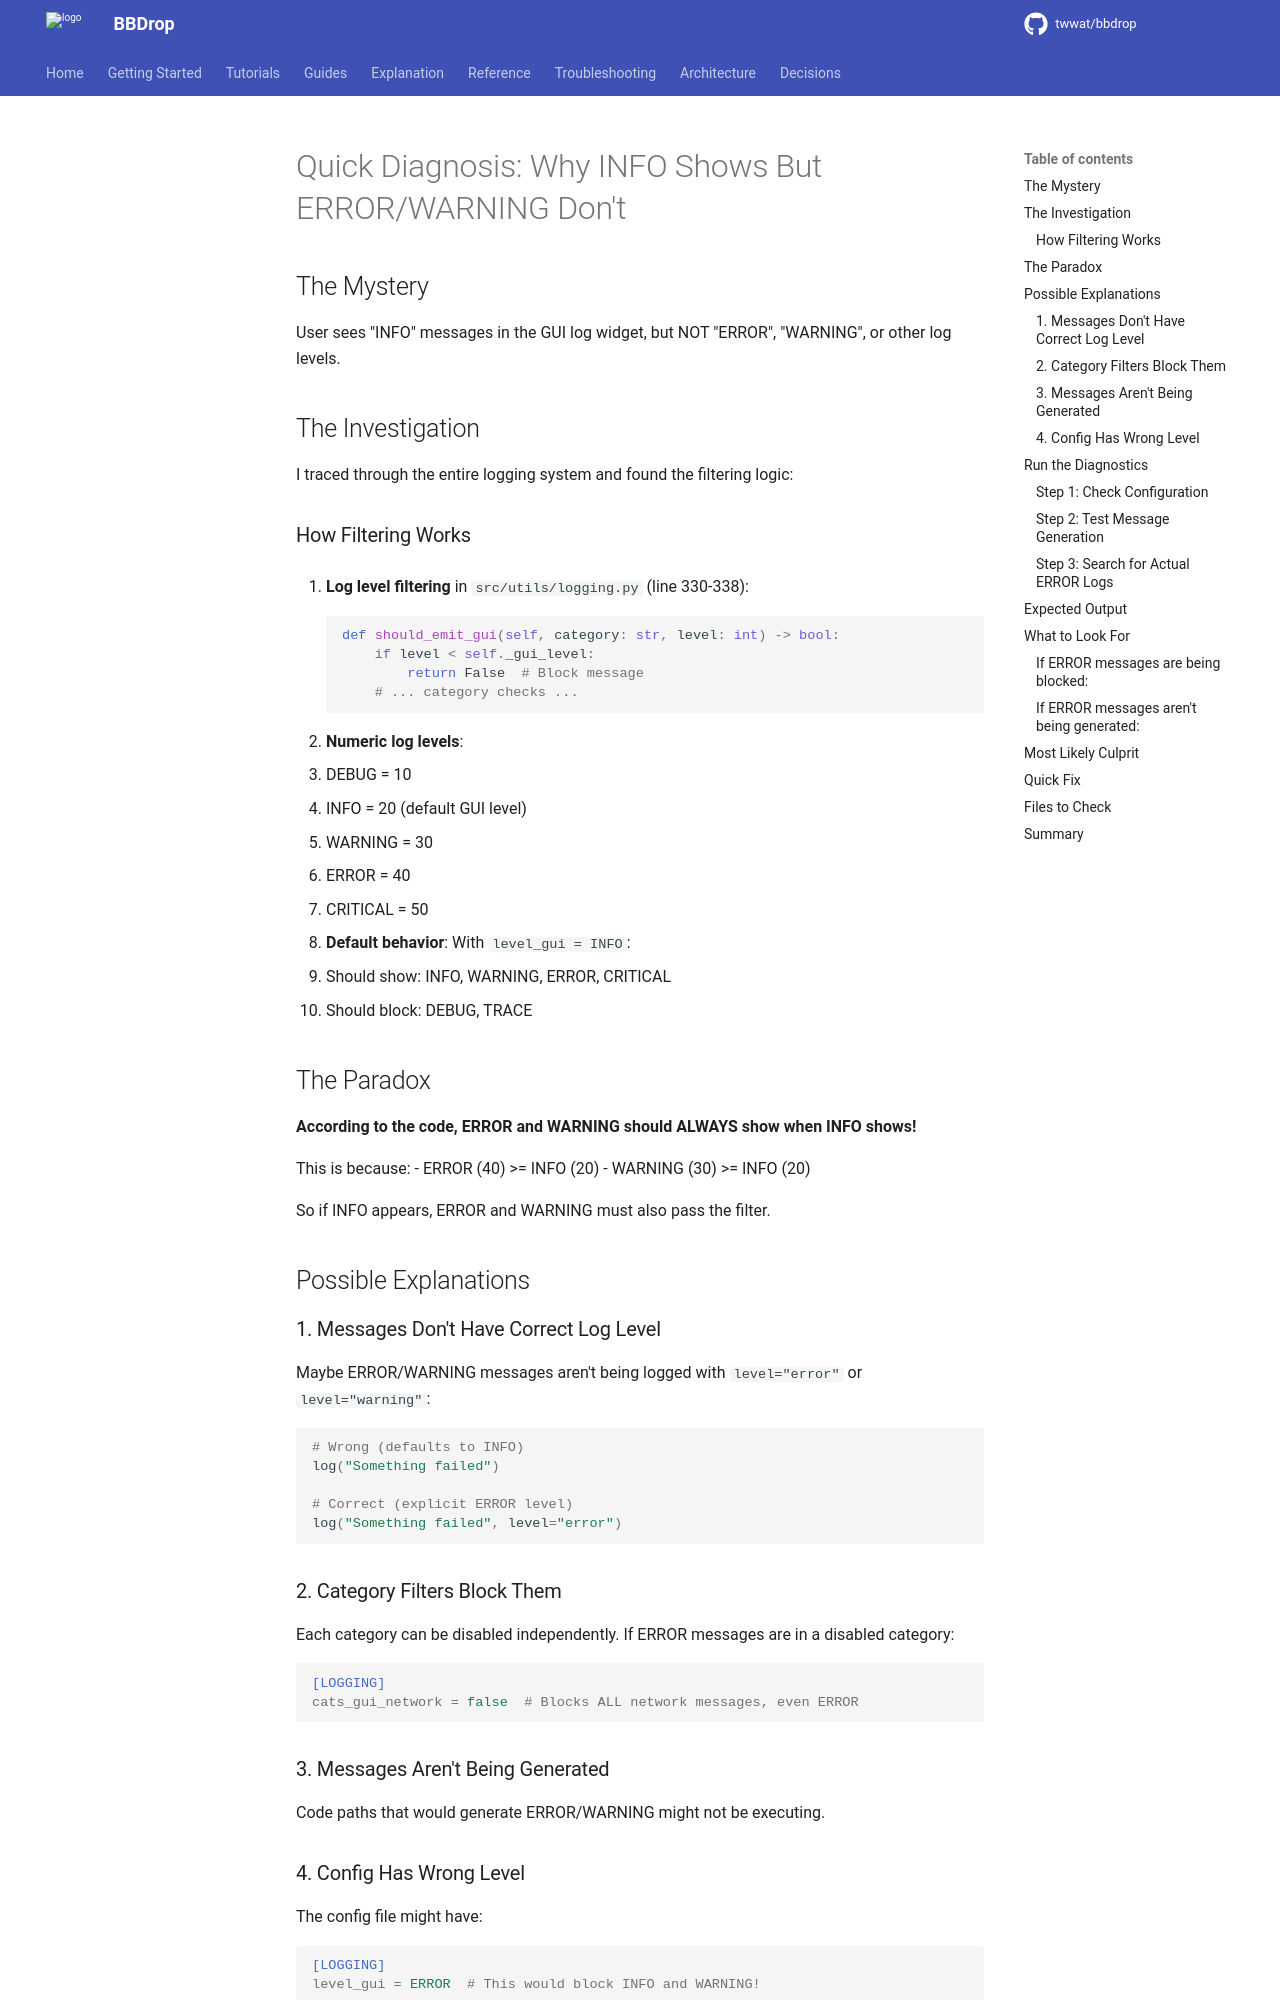

repository: twwat/bbdrop · page: troubleshooting/log-filtering/index.html · generator: mkdocs

# Quick Diagnosis: Why INFO Shows But ERROR/WARNING Don't

## The Mystery

User sees "INFO" messages in the GUI log widget, but NOT "ERROR", "WARNING", or other log levels.

## The Investigation

I traced through the entire logging system and found the filtering logic:

### How Filtering Works

1. **Log level filtering** in `src/utils/logging.py` (line 330-338):
   ```python
   def should_emit_gui(self, category: str, level: int) -> bool:
       if level < self._gui_level:
           return False  # Block message
       # ... category checks ...
   ```

2. **Numeric log levels**:
   - DEBUG = 10
   - INFO = 20 (default GUI level)
   - WARNING = 30
   - ERROR = 40
   - CRITICAL = 50

3. **Default behavior**: With `level_gui = INFO`:
   - Should show: INFO, WARNING, ERROR, CRITICAL
   - Should block: DEBUG, TRACE

## The Paradox

**According to the code, ERROR and WARNING should ALWAYS show when INFO shows!**

This is because:
- ERROR (40) >= INFO (20)
- WARNING (30) >= INFO (20)

So if INFO appears, ERROR and WARNING must also pass the filter.

## Possible Explanations

### 1. Messages Don't Have Correct Log Level

Maybe ERROR/WARNING messages aren't being logged with `level="error"` or `level="warning"`:

```python
# Wrong (defaults to INFO)
log("Something failed")

# Correct (explicit ERROR level)
log("Something failed", level="error")
```

### 2. Category Filters Block Them

Each category can be disabled independently. If ERROR messages are in a disabled category:

```ini
[LOGGING]
cats_gui_network = false  # Blocks ALL network messages, even ERROR
```

### 3. Messages Aren't Being Generated

Code paths that would generate ERROR/WARNING might not be executing.

### 4. Config Has Wrong Level

The config file might have:
```ini
[LOGGING]
level_gui = ERROR  # This would block INFO and WARNING!
```

But this contradicts the fact that INFO is showing...

## Run the Diagnostics
